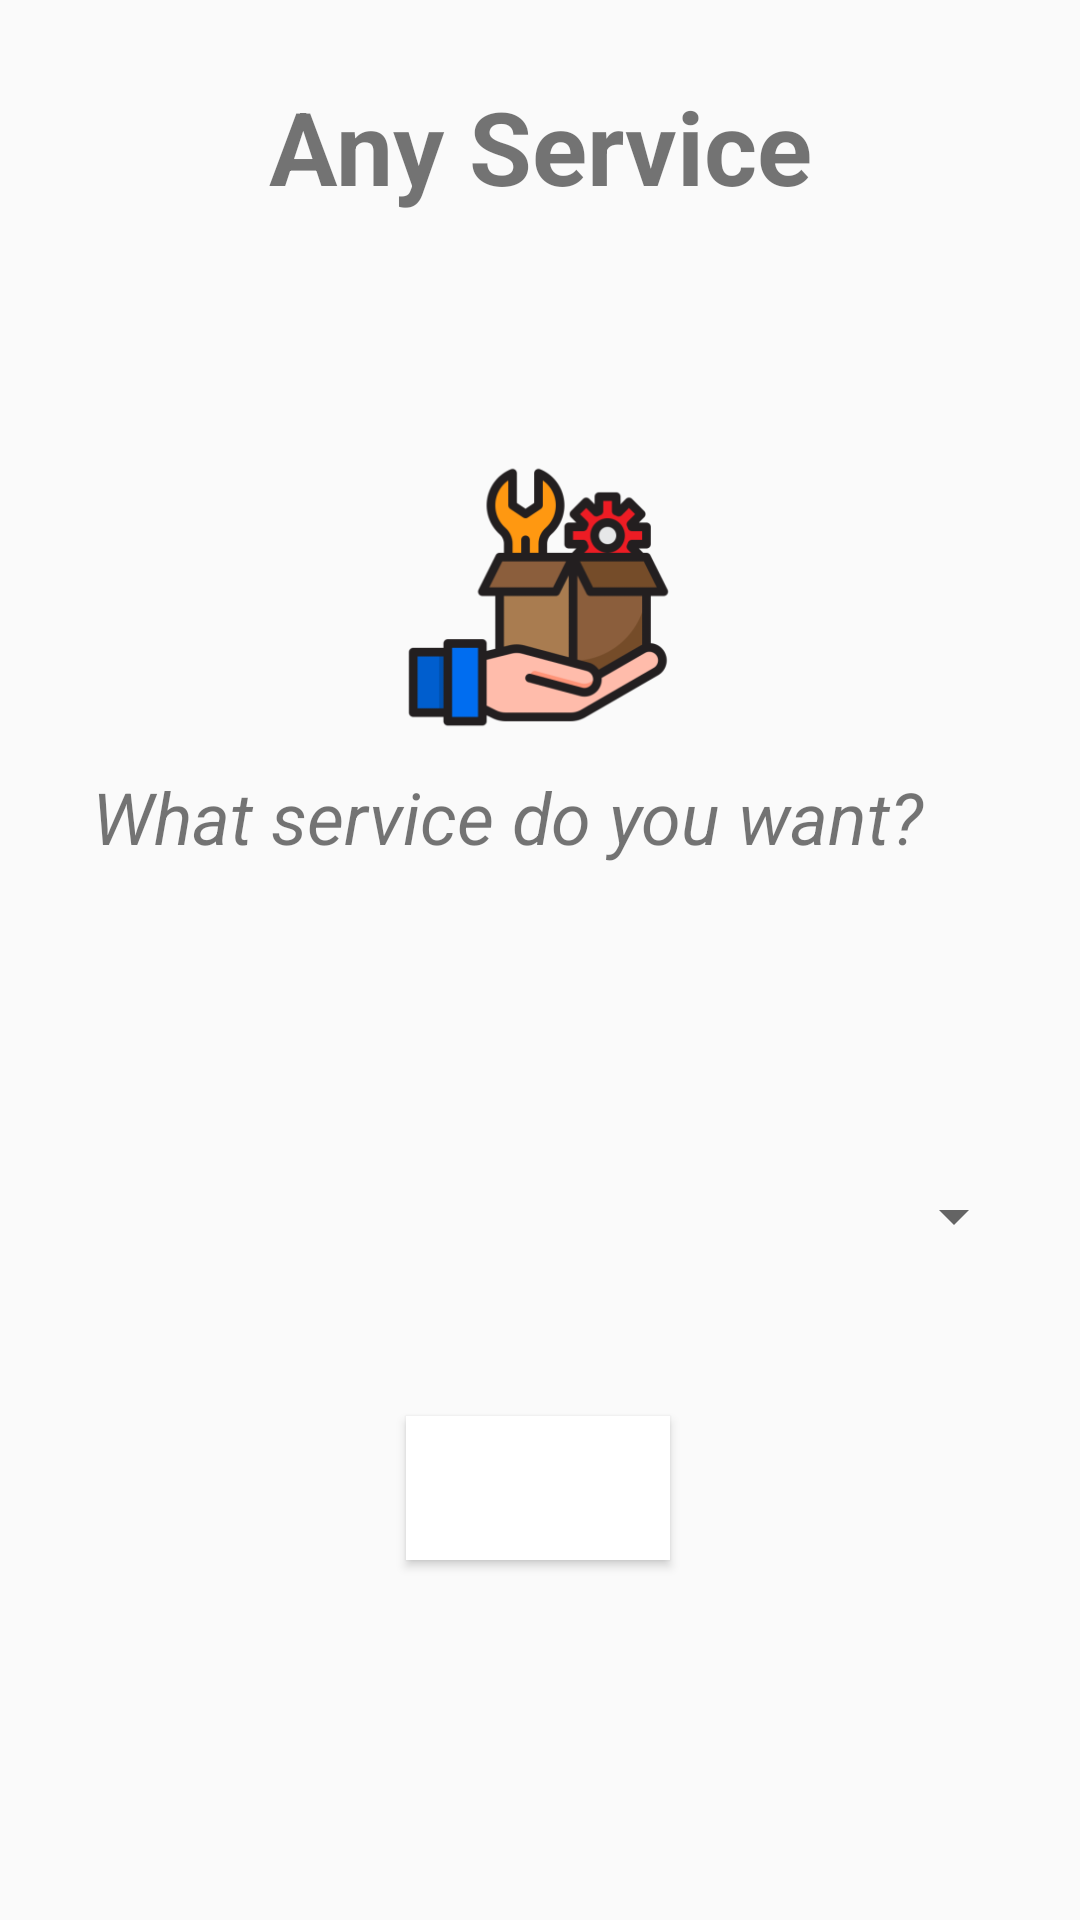

Write the Android layout XML for this screen, with the resource values it uses.
<!-- AndroidManifest.xml: application theme Theme.1Application1 -->
<!-- res/layout/activity_main.xml -->
<?xml version="1.0" encoding="utf-8"?>
<androidx.constraintlayout.widget.ConstraintLayout xmlns:android="http://schemas.android.com/apk/res/android"
    xmlns:app="http://schemas.android.com/apk/res-auto"
    xmlns:tools="http://schemas.android.com/tools"
    android:layout_width="match_parent"
    android:layout_height="match_parent"
    tools:context=".MainActivity">

    <TextView
        android:id="@+id/textView"
        android:layout_width="263dp"
        android:layout_height="93dp"
        android:text="Any Service"
        android:textAlignment="center"
        android:textSize="34sp"
        android:textStyle="bold"
        app:layout_constraintBottom_toTopOf="@+id/imageView2"
        app:layout_constraintEnd_toEndOf="parent"
        app:layout_constraintStart_toStartOf="parent"
        app:layout_constraintTop_toTopOf="parent" />

    <TextView
        android:id="@+id/textView2"
        android:layout_width="299dp"
        android:layout_height="63dp"
        android:layout_marginBottom="68dp"
        android:text="What service do you want?"
        android:textSize="24sp"
        android:textStyle="italic"
        app:layout_constraintBottom_toTopOf="@+id/spinnerr"
        app:layout_constraintEnd_toEndOf="parent"
        app:layout_constraintStart_toStartOf="parent" />

    <ImageView
        android:id="@+id/imageView2"
        android:layout_width="192dp"
        android:layout_height="107dp"
        android:layout_marginBottom="4dp"
        app:layout_constraintBottom_toTopOf="@+id/textView2"
        app:layout_constraintEnd_toEndOf="parent"
        app:layout_constraintHorizontal_bias="0.497"
        app:layout_constraintStart_toStartOf="parent"
        app:srcCompat="@mipmap/ic_service_pro_foreground" />

    <Spinner
        android:id="@+id/spinnerr"
        android:layout_width="316dp"
        android:layout_height="37dp"
        android:layout_marginBottom="48dp"
        app:layout_constraintBottom_toTopOf="@+id/button"
        app:layout_constraintEnd_toEndOf="parent"
        app:layout_constraintHorizontal_bias="0.589"
        app:layout_constraintStart_toStartOf="parent" />

    <Button
        android:id="@+id/button"
        android:layout_width="wrap_content"
        android:layout_height="wrap_content"

        android:layout_marginBottom="120dp"
        android:background="@android:color/white"
        android:backgroundTint="@android:color/white"
        android:foreground="@mipmap/ic_button"
        android:visibility="visible"
        app:layout_constraintBottom_toBottomOf="parent"
        app:layout_constraintEnd_toEndOf="parent"
        app:layout_constraintHorizontal_bias="0.498"
        app:layout_constraintStart_toStartOf="parent"
        tools:visibility="visible" />
</androidx.constraintlayout.widget.ConstraintLayout>
<!-- resources referenced by this layout -->
<resources>
  <!-- mipmap ic_button: png bitmap (mipmap-hdpi, 4900 bytes) -->
  <!-- mipmap ic_service_pro_foreground: png bitmap (mipmap-hdpi, 6843 bytes) -->
  <style name="Theme.1Application1" parent="Theme.AppCompat.Light.NoActionBar">
          
          <item name="colorPrimary">@color/purple_500</item>
          <item name="colorPrimaryVariant">@color/purple_700</item>
          <item name="colorOnPrimary">@color/white</item>
          
          <item name="colorSecondary">@color/teal_200</item>
          <item name="colorSecondaryVariant">@color/teal_700</item>
          <item name="colorOnSecondary">@color/black</item>
          
          <item name="android:statusBarColor" tools:targetApi="l">?attr/colorPrimaryVariant</item>
          
      </style>
  <!-- not gathered from this repository: default colours our renderer supplied (Android Studio template values) -->
  <color name="purple_500">#FF6200EE</color>
  <color name="purple_700">#FF3700B3</color>
  <color name="teal_200">#FF03DAC5</color>
  <color name="teal_700">#FF018786</color>
  <color name="black">#FF000000</color>
  <color name="white">#FFFFFFFF</color>
</resources>
